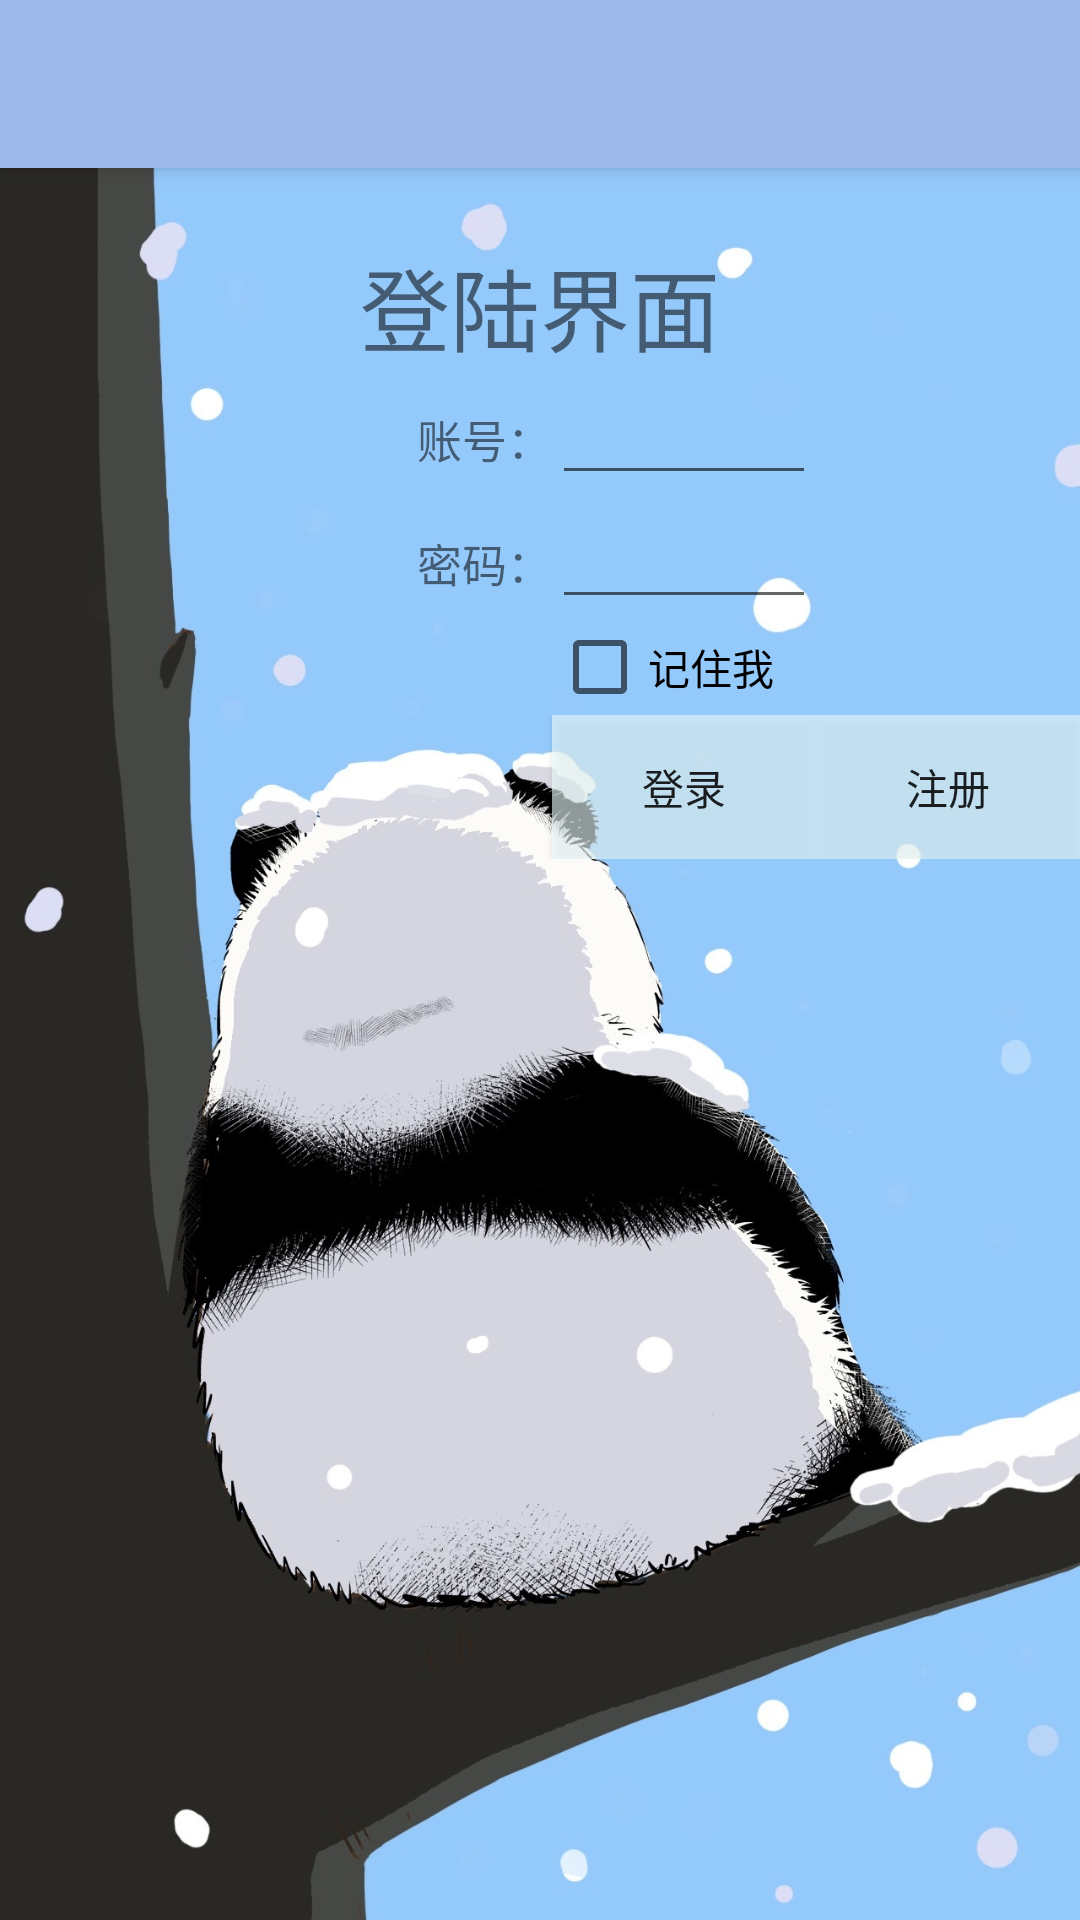

The Android layout XML behind this screen, and the referenced resources:
<!-- AndroidManifest.xml: activity theme AppTheme.NoActionBar -->
<!-- res/layout/activity_main2.xml -->
<?xml version="1.0" encoding="utf-8"?>
<androidx.coordinatorlayout.widget.CoordinatorLayout xmlns:android="http://schemas.android.com/apk/res/android"
    xmlns:app="http://schemas.android.com/apk/res-auto"
    xmlns:tools="http://schemas.android.com/tools"
    android:layout_width="match_parent"
    android:layout_height="match_parent"
    android:background="@drawable/background"
    tools:context=".Main2Activity">

    <com.google.android.material.appbar.AppBarLayout
        android:layout_width="match_parent"
        android:layout_height="wrap_content"
        android:theme="@style/AppTheme.AppBarOverlay">

        <androidx.appcompat.widget.Toolbar
            android:id="@+id/toolbar"
            android:layout_width="match_parent"
            android:layout_height="?attr/actionBarSize"
            android:background="?attr/colorPrimary"
            android:tooltipText="@string/app_name"
            app:popupTheme="@style/AppTheme.PopupOverlay" />



    </com.google.android.material.appbar.AppBarLayout>

    <TableLayout
        android:layout_width="fill_parent"
        android:layout_height="fill_parent"
        android:orientation="vertical"
        android:stretchColumns="0"
        android:collapseColumns="*"
        android:shrinkColumns="1,2"
        android:layout_marginTop="80dp"
        >

        <TableRow>
            <TextView
                android:layout_span="6"
                android:textSize="30dip"
                android:text="登陆界面"
                android:gravity="center"
                android:layout_width="wrap_content"
                android:layout_height="match_parent" />
        </TableRow>

        <TableRow
            android:layout_width="match_parent"
            android:layout_height="match_parent">
            <TextView
                android:layout_width="wrap_content"
                android:layout_height="wrap_content"
                android:text="账号："
                android:textSize="15dip"
                android:gravity="right"
                android:layout_column="0" />
            <EditText

                android:layout_column="1" />

        </TableRow>

        <TableRow
            android:layout_width="match_parent"
            android:layout_height="match_parent">

            <TextView
                android:text="密码："
                android:gravity="right"
                android:textSize="15dip"
                android:layout_column="0"
                android:layout_width="wrap_content"
                android:layout_height="wrap_content" />

            <EditText
                android:layout_column="1"
                android:inputType="textPassword"/>
        </TableRow>

        <TableRow
            android:layout_width="match_parent"
            android:layout_height="match_parent">

        </TableRow>

        <TableRow
            android:layout_width="match_parent"
            android:layout_height="match_parent">
            <CheckBox
                android:checked="false"
                android:layout_column="1"
                android:text="记住我"/>


        </TableRow>

        <TableRow
            android:layout_width="match_parent"
            android:layout_height="match_parent">

            <Button
                android:id="@+id/btnToLogin"
                android:layout_width="wrap_content"
                android:layout_height="wrap_content"
                android:layout_column="1"
                android:background="#99EEFFFF"
                android:text="@string/btnLogin"
                android:visibility="visible" />
            <Button
                android:layout_width="wrap_content"
                android:layout_height="wrap_content"
                android:text="@string/btnReg"
                android:layout_column="2"
                android:background="#99EEFFFF"/>


        </TableRow>



    </TableLayout>


</androidx.coordinatorlayout.widget.CoordinatorLayout>
<!-- resources referenced by this layout -->
<resources>
  <!-- drawable background: jpg bitmap (drawable, 199581 bytes) -->
  <string name="app_name">点餐系统</string>
  <string name="btnLogin">登录</string>
  <string name="btnReg">注册</string>
  <style name="AppTheme.AppBarOverlay" parent="ThemeOverlay.AppCompat.Dark.ActionBar" />
  <style name="AppTheme.PopupOverlay" parent="ThemeOverlay.AppCompat.Light" />
  <style name="AppTheme.NoActionBar">
          <item name="windowActionBar">false</item>
          <item name="windowNoTitle">true</item>
      </style>
</resources>
